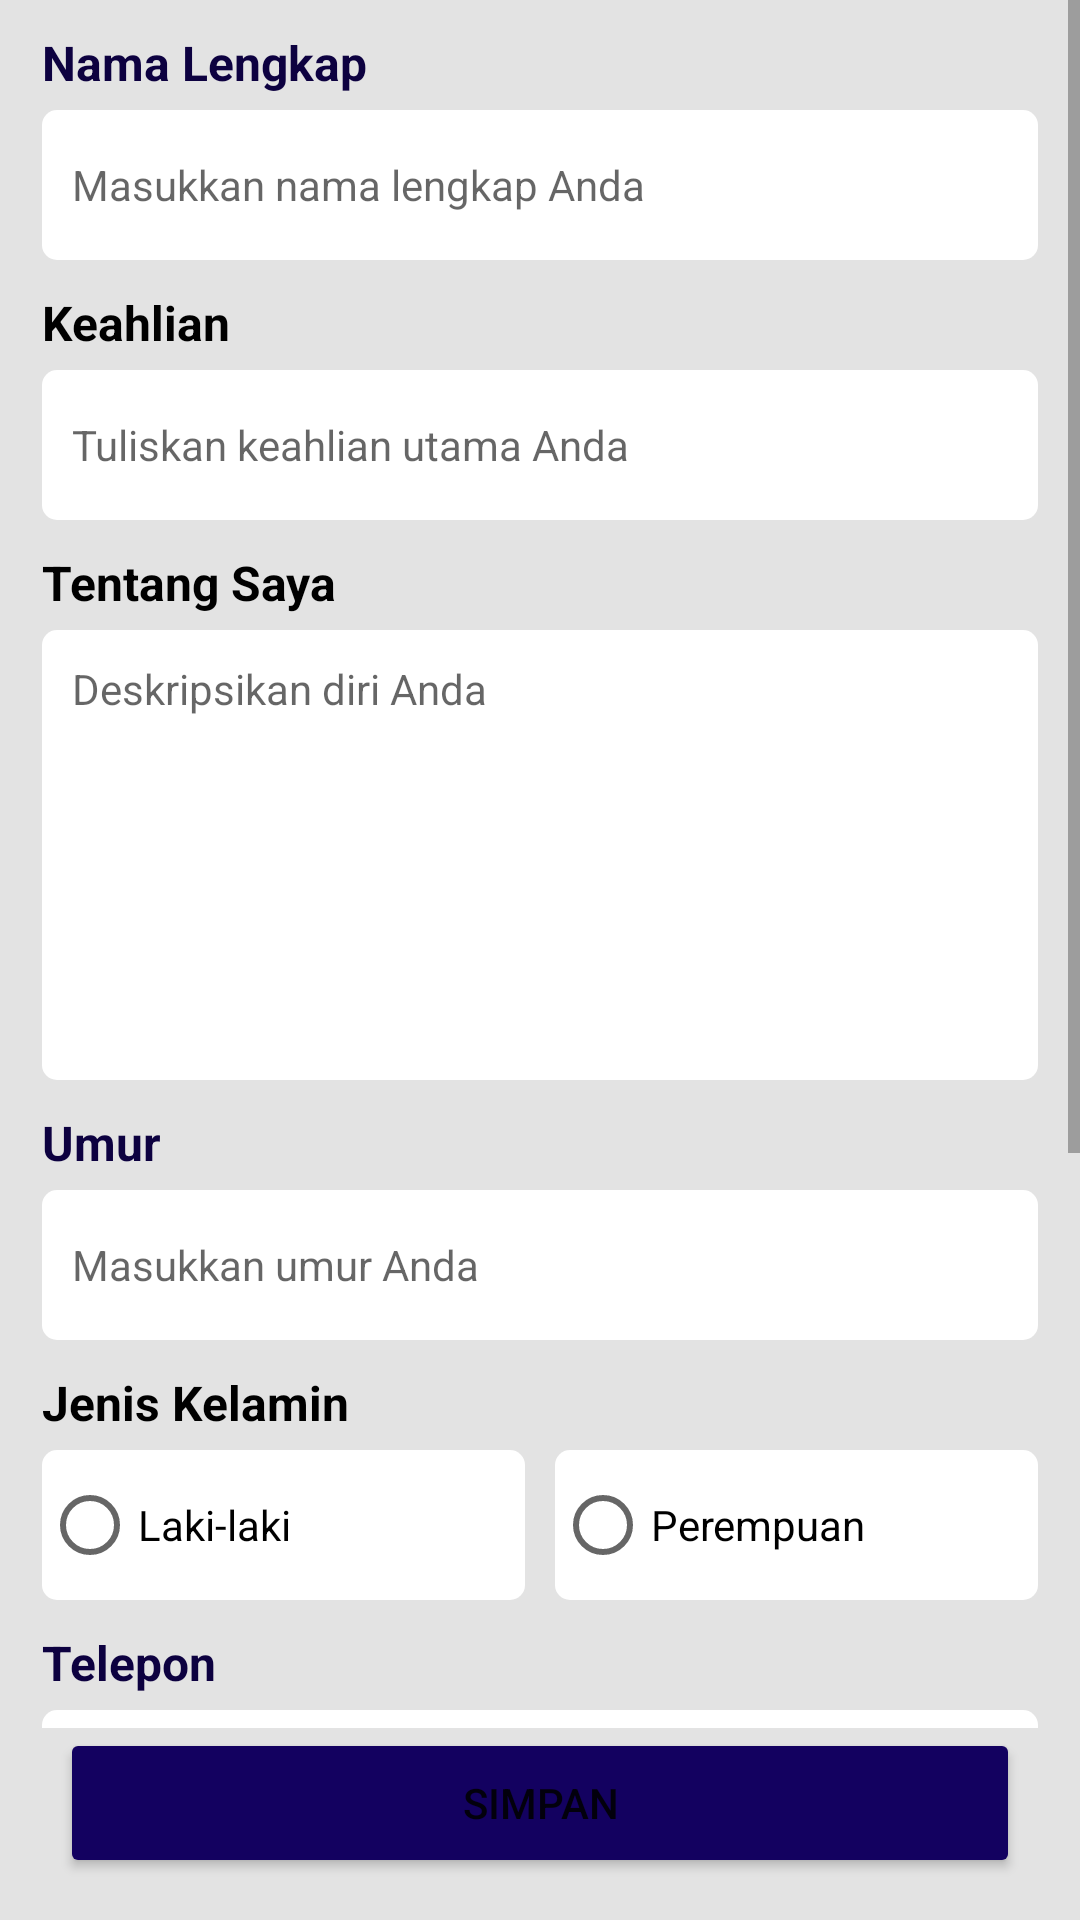

Reconstruct the res/layout file that produces this screen, plus the resources it refers to.
<!-- AndroidManifest.xml: activity theme Theme.Second -->
<!-- res/layout/activity_jobseeker_profile_edit.xml -->
<?xml version="1.0" encoding="utf-8"?>
<androidx.constraintlayout.widget.ConstraintLayout
    xmlns:android="http://schemas.android.com/apk/res/android"
    xmlns:app="http://schemas.android.com/apk/res-auto"
    android:layout_width="match_parent"
    android:layout_height="match_parent"
    android:background="@color/grey_E3E3E3">

    <ScrollView
        android:layout_width="match_parent"
        android:layout_height="0dp"
        app:layout_constraintBottom_toTopOf="@+id/saveButton"
        app:layout_constraintEnd_toEndOf="parent"
        app:layout_constraintStart_toStartOf="parent"
        app:layout_constraintTop_toTopOf="parent">

        <LinearLayout
            android:layout_width="match_parent"
            android:layout_height="wrap_content"
            android:paddingEnd="14dp"
            android:paddingTop="10dp"
            android:paddingStart="14dp"
            android:paddingBottom="10dp"
            android:orientation="vertical">

            <TextView
                android:id="@+id/fullNameLabelTextView"
                android:layout_width="match_parent"
                android:layout_height="wrap_content"
                android:gravity="top"
                android:layout_marginBottom="5dp"
                android:text="Nama Lengkap"
                android:textColor="#0D0140"
                android:textSize="16sp"
                android:textStyle="bold" />

            <EditText
                android:id="@+id/fullNameEditText"
                android:layout_width="match_parent"
                android:layout_height="50dp"
                android:layout_marginBottom="10dp"
                android:background="@drawable/bg_input_field_white"
                android:ems="10"
                android:gravity="center_vertical"
                android:hint="Masukkan nama lengkap Anda"
                android:inputType="textPersonName"
                android:padding="10dp"
                android:textSize="14sp" />

            <TextView
                android:id="@+id/skillLabelTextView"
                android:layout_width="match_parent"
                android:layout_height="wrap_content"
                android:layout_marginBottom="5dp"
                android:text="Keahlian"
                android:textColor="@color/black"
                android:textSize="16sp"
                android:textStyle="bold" />

            <EditText
                android:id="@+id/expertiseEditText"
                android:layout_width="match_parent"
                android:layout_height="50dp"
                android:layout_marginBottom="10dp"
                android:background="@drawable/bg_input_field_white"
                android:ems="10"
                android:hint="Tuliskan keahlian utama Anda"
                android:inputType="textShortMessage"
                android:padding="10dp"
                android:textSize="14sp" />

            <TextView
                android:id="@+id/aboutMeLabelTextView"
                android:layout_width="match_parent"
                android:layout_height="wrap_content"
                android:layout_marginBottom="5dp"
                android:text="Tentang Saya"
                android:textColor="@color/black"
                android:textSize="16sp"
                android:textStyle="bold" />

            <EditText
                android:id="@+id/aboutMeEditText"
                android:layout_width="match_parent"
                android:layout_height="150dp"
                android:layout_marginBottom="10dp"
                android:background="@drawable/bg_input_field_white"
                android:ems="10"
                android:gravity="start"
                android:hint="Deskripsikan diri Anda"
                android:inputType="textLongMessage|textMultiLine"
                android:padding="10dp"
                android:textSize="14sp" />

            <TextView
                android:id="@+id/ageLabelTextView"
                android:layout_width="match_parent"
                android:layout_height="wrap_content"
                android:layout_marginBottom="5dp"
                android:gravity="top"
                android:text="Umur"
                android:textColor="#0D0140"
                android:textSize="16sp"
                android:textStyle="bold" />

            <EditText
                android:id="@+id/ageEditText"
                android:layout_width="match_parent"
                android:layout_height="50dp"
                android:layout_marginBottom="10dp"
                android:background="@drawable/bg_input_field_white"
                android:ems="10"
                android:gravity="center_vertical"
                android:hint="Masukkan umur Anda"
                android:inputType="number"
                android:padding="10dp"
                android:textSize="14sp" />

            <TextView
                android:id="@+id/genderLabelTextView"
                android:layout_width="match_parent"
                android:layout_height="wrap_content"
                android:layout_marginBottom="5dp"
                android:text="Jenis Kelamin"
                android:textColor="@color/black"
                android:textSize="16sp"
                android:textStyle="bold" />

            <RadioGroup
                android:id="@+id/genderRadioGroup"
                android:layout_width="match_parent"
                android:layout_height="wrap_content"
                android:layout_marginBottom="10dp"
                android:orientation="horizontal">

                <RadioButton
                    android:id="@+id/maleRadioButton"
                    android:layout_width="match_parent"
                    android:layout_height="50dp"
                    android:layout_marginEnd="5dp"
                    android:layout_weight="1"
                    android:background="@drawable/bg_input_field_white"
                    android:checked="false"
                    android:text="Laki-laki"
                    android:textSize="14sp" />

                <RadioButton
                    android:id="@+id/femaleRadioButton"
                    android:layout_width="match_parent"
                    android:layout_height="50dp"
                    android:layout_marginStart="5dp"
                    android:layout_weight="1"
                    android:background="@drawable/bg_input_field_white"
                    android:text="Perempuan"
                    android:textSize="14sp" />

            </RadioGroup>

            <TextView
                android:id="@+id/phoneLabelTextView"
                android:layout_width="match_parent"
                android:layout_height="wrap_content"
                android:layout_marginBottom="5dp"
                android:text="Telepon"
                android:textColor="#0D0140"
                android:textSize="16sp"
                android:textStyle="bold" />

            <EditText
                android:id="@+id/phoneEditText"
                android:layout_width="match_parent"
                android:layout_height="50dp"
                android:layout_marginBottom="10dp"
                android:background="@drawable/bg_input_field_white"
                android:ems="10"
                android:gravity="center_vertical"
                android:hint="Masukkan nomer telepon Anda"
                android:inputType="phone"
                android:padding="10dp"
                android:textSize="14sp" />

            <TextView
                android:id="@+id/addressLabelTextView"
                android:layout_width="match_parent"
                android:layout_height="wrap_content"
                android:layout_marginBottom="5dp"
                android:gravity="top"
                android:text="Alamat"
                android:textColor="#0D0140"
                android:textSize="16sp"
                android:textStyle="bold" />

            <EditText
                android:id="@+id/addressEditText"
                android:layout_width="match_parent"
                android:layout_height="100dp"
                android:layout_marginBottom="10dp"
                android:background="@drawable/bg_input_field_white"
                android:ems="10"
                android:gravity="start"
                android:hint="Masukkan alamat Anda"
                android:inputType="textMultiLine"
                android:padding="10dp"
                android:textSize="14sp" />

            <TextView
                android:id="@+id/documentURLLabelTextView"
                android:layout_width="match_parent"
                android:layout_height="wrap_content"
                android:layout_marginBottom="5dp"
                android:gravity="top"
                android:text="Link File CV/Resume"
                android:textColor="#0D0140"
                android:textSize="16sp"
                android:textStyle="bold" />

            <EditText
                android:id="@+id/documentURLEditText"
                android:layout_width="match_parent"
                android:layout_height="50dp"
                android:layout_marginBottom="10dp"
                android:background="@drawable/bg_input_field_white"
                android:ems="10"
                android:gravity="center_vertical"
                android:hint="Masukkan link file CV/Resume Anda"
                android:inputType="textUri"
                android:padding="10dp"
                android:textSize="14sp" />
        </LinearLayout>
    </ScrollView>

    <Button
        android:id="@+id/saveButton"
        android:layout_width="320dp"
        android:layout_height="50dp"
        android:layout_marginBottom="14dp"
        android:backgroundTint="#130160"
        android:insetTop="0dp"
        android:insetBottom="0dp"
        android:onClick="save"
        android:text="Simpan"
        app:cornerRadius="5dp"
        app:layout_constraintBottom_toBottomOf="parent"
        app:layout_constraintEnd_toEndOf="parent"
        app:layout_constraintStart_toStartOf="parent" />

</androidx.constraintlayout.widget.ConstraintLayout>
<!-- resources referenced by this layout -->
<resources>
  <color name="black">#FF000000</color>
  <color name="grey_E3E3E3">#E3E3E3</color>
  <!-- drawable bg_input_field_white (drawable) -->
  <?xml version="1.0" encoding="utf-8"?>
  <shape
      xmlns:android="http://schemas.android.com/apk/res/android"
      android:shape="rectangle">
          <solid android:color="#FFFFFF" />
          <corners android:radius="5dp"/>
  </shape>
  <style name="Theme.Second" parent="Theme.MaterialComponents.DayNight.DarkActionBar">
          
          <item name="colorPrimary">@color/blue_dark</item>
          <item name="colorPrimaryVariant">@color/blue_dark</item>
          <item name="colorOnPrimary">@color/white</item>
          
          <item name="colorSecondary">@color/teal_200</item>
          <item name="colorSecondaryVariant">@color/teal_700</item>
          <item name="colorOnSecondary">@color/black</item>
          
          <item name="android:statusBarColor" tools:targetApi="l">?attr/colorPrimaryVariant</item>
          
      </style>
  <color name="blue_dark">#130160</color>
  <color name="white">#FFFFFFFF</color>
  <color name="teal_200">#FF03DAC5</color>
  <color name="teal_700">#FF018786</color>
</resources>
